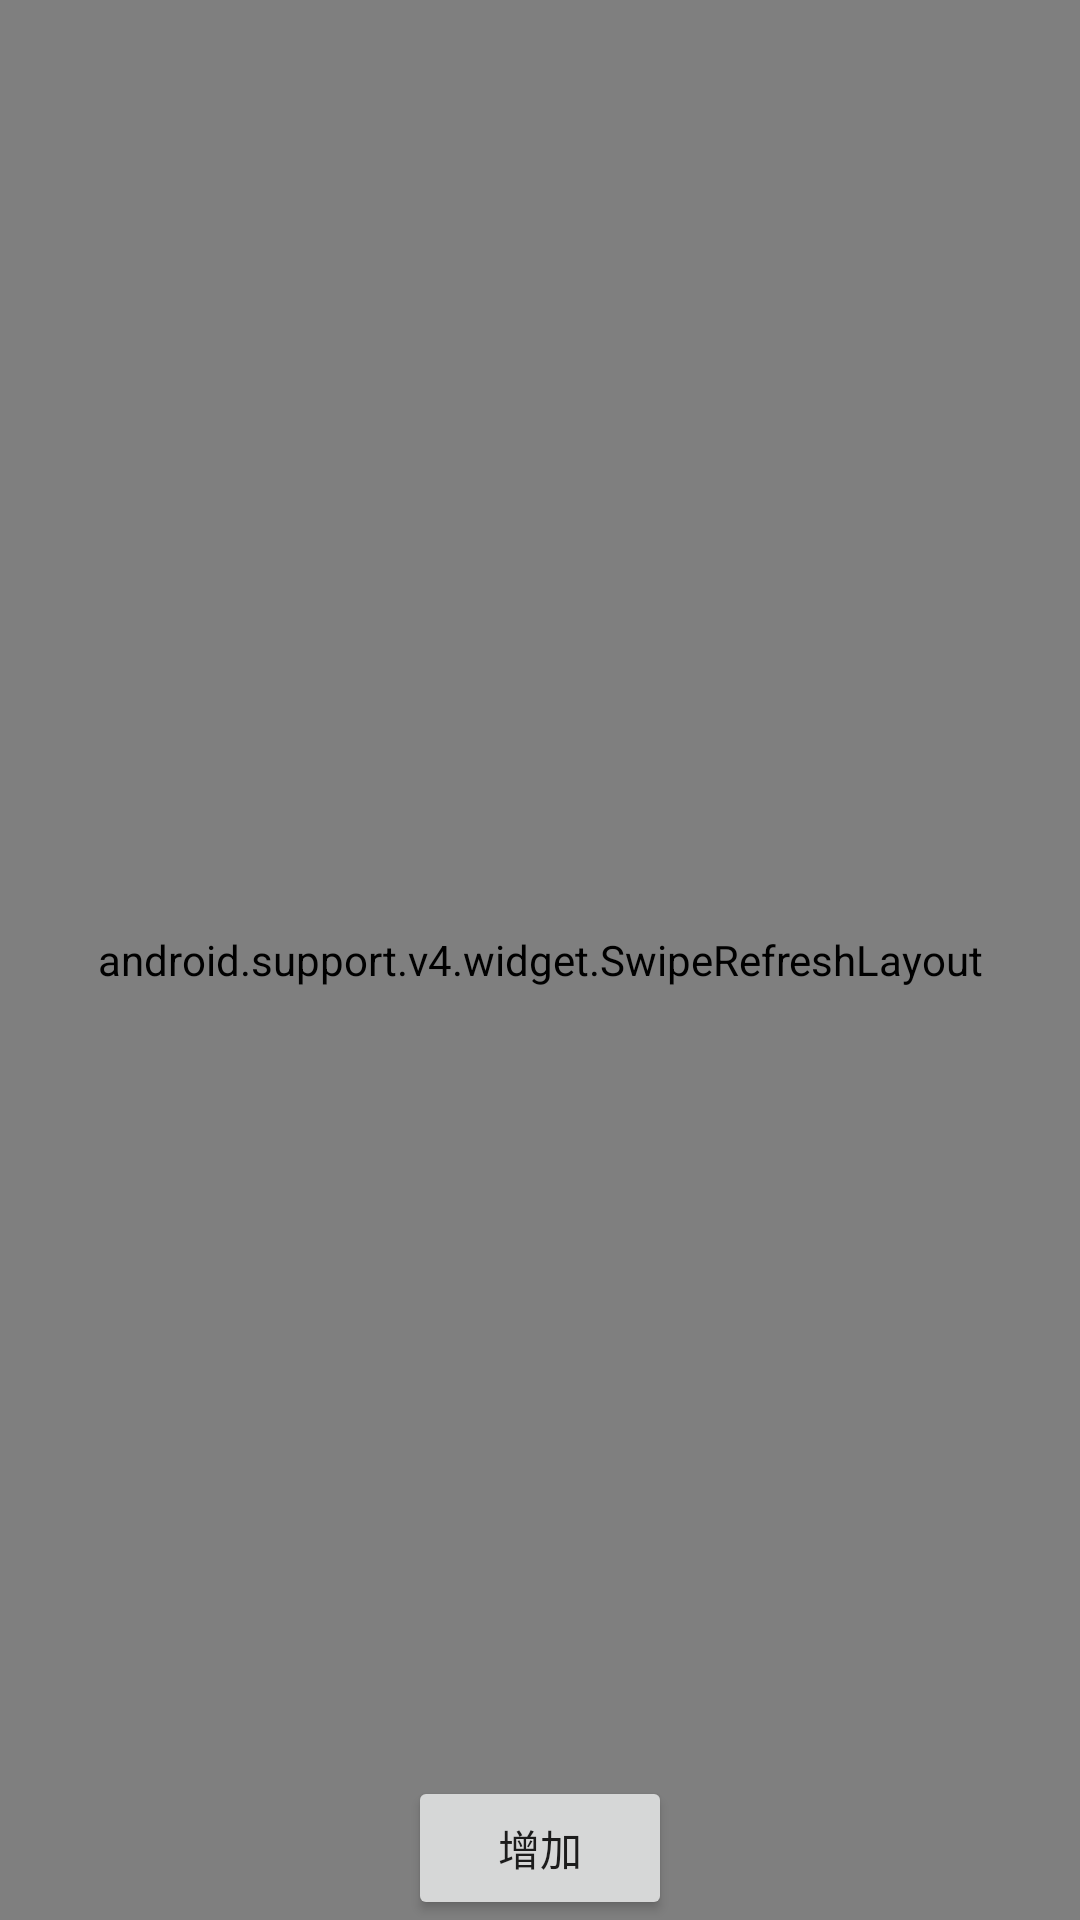

Here is an Android app screen rendered from its layout file. Give the layout XML and the strings, colors and styles it references.
<!-- AndroidManifest.xml: activity theme MyAppThem -->
<!-- res/layout/activity_xialashuaxin.xml -->
<?xml version="1.0" encoding="utf-8"?>
<RelativeLayout xmlns:android="http://schemas.android.com/apk/res/android"
    xmlns:app="http://schemas.android.com/apk/res-auto"
    android:orientation="vertical"
    android:gravity="center"
    android:layout_width="match_parent"
    android:layout_height="match_parent">

    <android.support.v4.widget.SwipeRefreshLayout
        android:id="@+id/swi"
        android:layout_height="match_parent"
        android:layout_width="match_parent"
        >
    <android.support.v7.widget.RecyclerView
        android:id="@+id/recy_shuaxin"
        android:layout_width="match_parent"
        android:layout_height="match_parent"
        android:divider="#ffff0000"
        android:dividerHeight="30dp"
        />
    </android.support.v4.widget.SwipeRefreshLayout>

    <Button
        android:id="@+id/xialashuaxin_add"
        android:layout_height="wrap_content"
        android:layout_width="wrap_content"
        android:gravity="center"
        android:text="增加"
        android:layout_alignParentBottom="true"
        android:layout_centerHorizontal="true"
        />
</RelativeLayout>
<!-- resources referenced by this layout -->
<resources>
  <style name="MyAppThem" parent="Theme.AppCompat.DayNight.NoActionBar">
  
          <item name="colorPrimary">@color/colorPrimary</item>    //给appbar上色
          <item name="colorPrimaryDark">@color/colorPrimaryDark</item>   //状态栏颜色
          <item name="colorAccent">@color/colorAccent</item>
          <item name="android:windowBackground">@color/jianshu</item>   //窗口背景色
      </style>
  <color name="colorPrimary">#3F51B5</color>
  <color name="colorPrimaryDark">#303F9F</color>
  <color name="colorAccent">#FF4081</color>
  <color name="jianshu">#fff9fc</color>
</resources>
